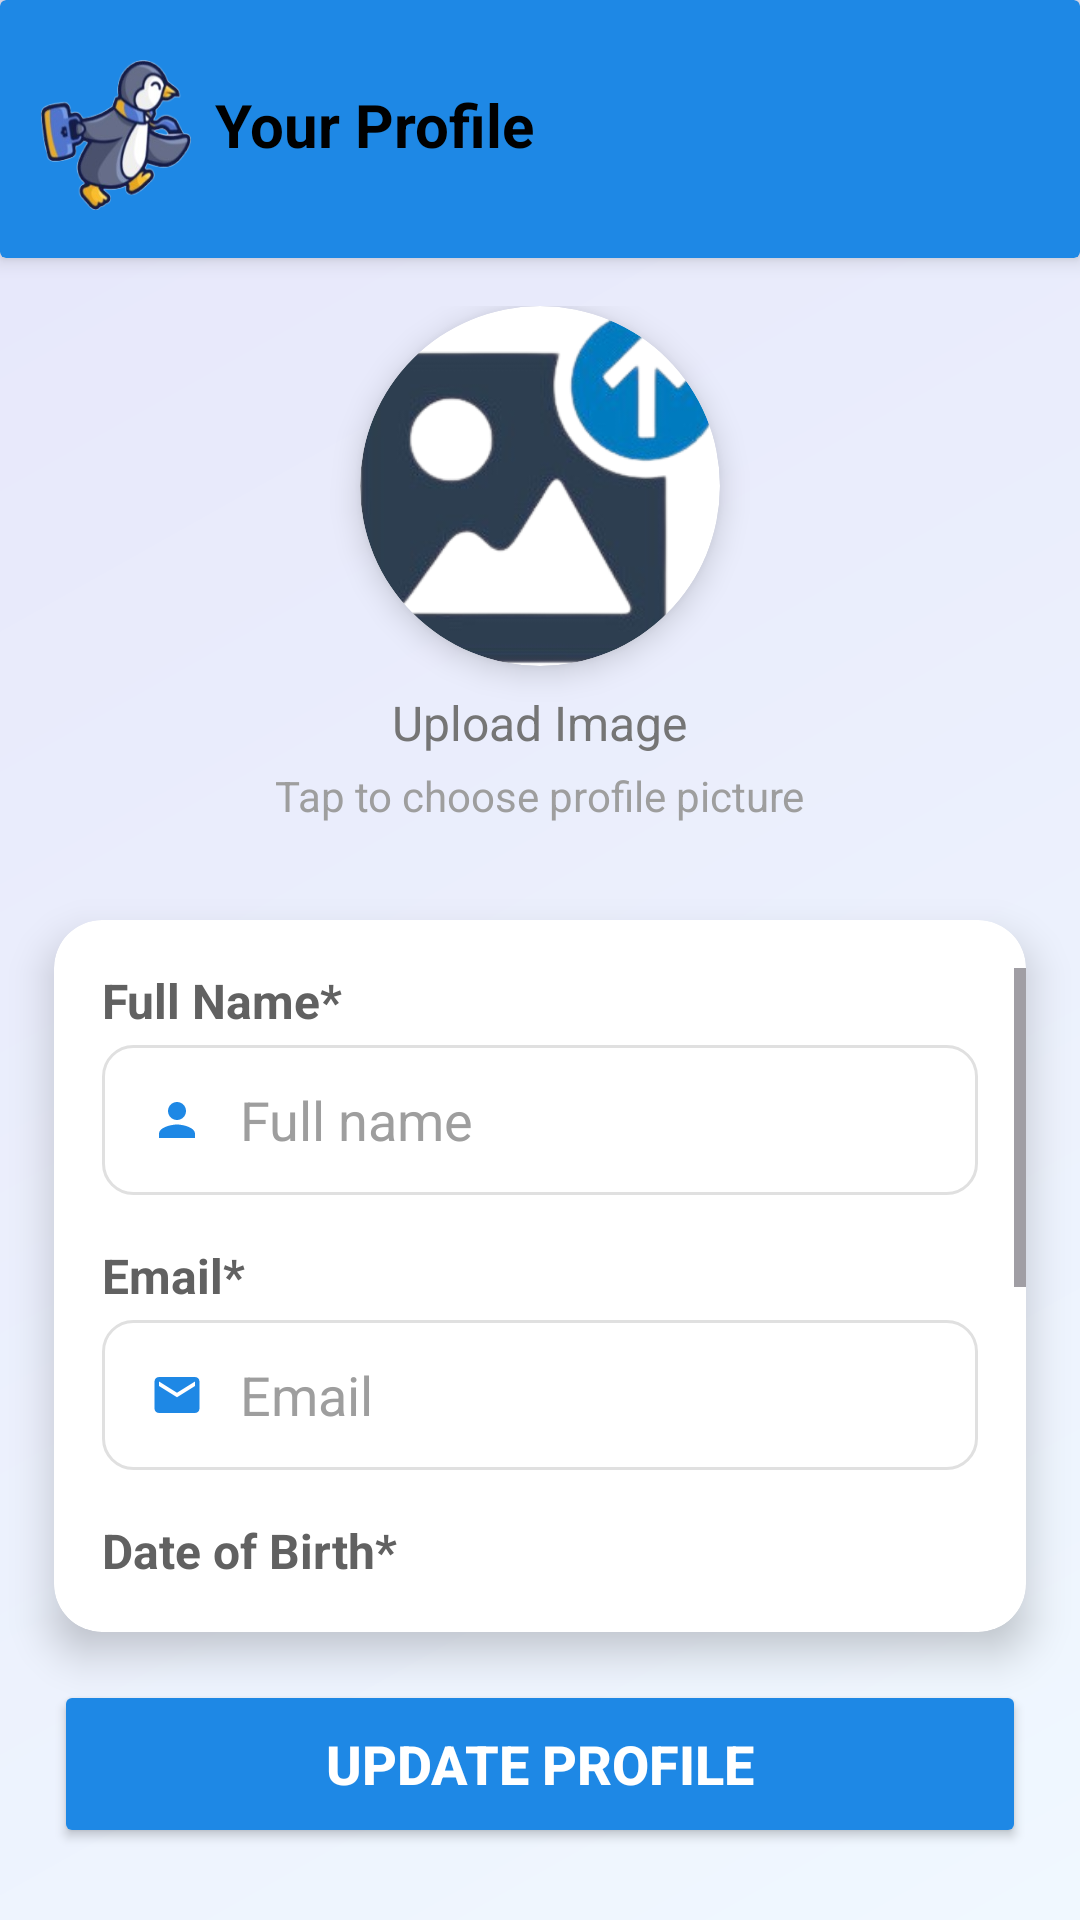

This screen was rendered from an Android layout file. Write that file and the resources it references.
<!-- AndroidManifest.xml: application theme Theme.JobHub -->
<!-- res/layout/main_editprofile.xml -->
<?xml version="1.0" encoding="utf-8"?>
<androidx.constraintlayout.widget.ConstraintLayout xmlns:android="http://schemas.android.com/apk/res/android"
    android:layout_width="match_parent"
    android:layout_height="match_parent"
    xmlns:app="http://schemas.android.com/apk/res-auto"
    android:background="@drawable/gradient_background"
    android:fitsSystemWindows="true">

    <androidx.cardview.widget.CardView
        android:id="@+id/headerCard"
        android:layout_width="match_parent"
        android:layout_height="wrap_content"
        app:cardBackgroundColor="@color/blue_600"
        app:cardElevation="4dp"
        app:layout_constraintTop_toTopOf="parent">

        <androidx.constraintlayout.widget.ConstraintLayout
            android:layout_width="match_parent"
            android:layout_height="wrap_content"
            android:paddingVertical="16dp">

            <ImageView
                android:id="@+id/btnPenguin"
                android:layout_width="50dp"
                android:layout_height="50dp"
                android:layout_marginTop="4dp"
                android:background="@null"
                android:scaleType="fitXY"
                android:src="@drawable/icon_penguin"
                app:layout_constraintEnd_toEndOf="parent"
                app:layout_constraintHorizontal_bias="0.044"
                app:layout_constraintStart_toStartOf="parent"
                app:layout_constraintTop_toTopOf="parent" />

            <TextView
                android:id="@+id/tvProfileTitle"
                android:layout_width="wrap_content"
                android:layout_height="wrap_content"
                android:layout_marginTop="12dp"
                android:text="Your Profile"
                android:textColor="@color/black"
                android:textSize="20sp"
                android:textStyle="bold"
                app:layout_constraintEnd_toEndOf="parent"
                app:layout_constraintHorizontal_bias="0.042"
                app:layout_constraintStart_toEndOf="@+id/btnPenguin"
                app:layout_constraintTop_toTopOf="parent" />
        </androidx.constraintlayout.widget.ConstraintLayout>
    </androidx.cardview.widget.CardView>

    <LinearLayout
        android:id="@+id/uploadImage"
        android:layout_width="0dp"
        android:layout_height="wrap_content"
        android:padding="16dp"
        android:elevation="5dp"
        app:layout_constraintWidth_percent="0.7"
        app:layout_constraintTop_toBottomOf="@+id/headerCard"
        app:layout_constraintEnd_toEndOf="parent"
        app:layout_constraintStart_toStartOf="parent"
        android:gravity="center_horizontal"
        android:orientation="vertical">

        <androidx.cardview.widget.CardView
            android:id="@+id/cardProfileImage"
            android:layout_width="120dp"
            android:layout_height="120dp"
            app:cardCornerRadius="60dp"
            app:cardElevation="6dp">

            <FrameLayout
                android:layout_width="match_parent"
                android:layout_height="match_parent">

                <com.google.android.material.imageview.ShapeableImageView
                    android:id="@+id/uploadedImageView"
                    android:layout_width="match_parent"
                    android:layout_height="match_parent"
                    android:scaleType="centerCrop"
                    android:visibility="gone"
                    app:shapeAppearanceOverlay="@style/circleImageView"/>

                <com.google.android.material.imageview.ShapeableImageView
                    android:id="@+id/userAvatar"
                    android:layout_width="match_parent"
                    android:layout_height="match_parent"
                    android:scaleType="centerCrop"
                    android:src="@drawable/icon_upload_image"
                    app:shapeAppearanceOverlay="@style/circleImageView" />
            </FrameLayout>
        </androidx.cardview.widget.CardView>

        <TextView
            android:layout_width="wrap_content"
            android:layout_height="wrap_content"
            android:text="Upload Image"
            android:textSize="16sp"
            android:layout_marginTop="8dp"
            android:textColor="@color/gray_600" />

        <TextView
            android:layout_width="wrap_content"
            android:layout_height="wrap_content"
            android:layout_marginTop="4dp"
            android:text="Tap to choose profile picture"
            android:textSize="14sp"
            android:textColor="@color/gray_500" />

    </LinearLayout>

    <androidx.cardview.widget.CardView
        android:layout_width="0dp"
        android:layout_height="0dp"
        android:layout_marginTop="16dp"
        android:layout_marginBottom="16dp"
        android:layout_marginHorizontal="16dp"
        app:cardCornerRadius="16dp"
        app:cardElevation="8dp"
        app:layout_constraintWidth_percent="0.9"
        app:layout_constraintTop_toBottomOf="@id/uploadImage"
        app:layout_constraintBottom_toTopOf="@id/btnUpdateProfile"
        app:layout_constraintStart_toStartOf="parent"
        app:layout_constraintEnd_toEndOf="parent">

        <ScrollView
            android:layout_width="match_parent"
            android:layout_height="match_parent"
            android:fillViewport="true"
            android:paddingVertical="16dp">

            <LinearLayout
                android:layout_width="match_parent"
                android:layout_height="wrap_content"
                android:orientation="vertical"
                android:paddingHorizontal="16dp">

                <TextView
                    android:layout_width="wrap_content"
                    android:layout_height="wrap_content"
                    android:text="Full Name*"
                    android:textColor="@color/gray_700"
                    android:textStyle="bold"
                    android:textSize="16sp"
                    android:layout_marginBottom="4dp"/>

                <EditText
                    android:id="@+id/edtFullName"
                    android:layout_width="match_parent"
                    android:layout_height="50dp"
                    android:paddingStart="16dp"
                    android:paddingEnd="16dp"
                    android:layout_marginBottom="16dp"
                    android:background="@drawable/rounded_edittext_bg"
                    android:hint="Full name"
                    android:textColorHint="@color/gray_500"
                    android:textColor="@color/black"
                    android:inputType="text"
                    android:drawableStart="@drawable/icon_person"
                    android:drawablePadding="12dp"/>

                <TextView
                    android:layout_width="wrap_content"
                    android:layout_height="wrap_content"
                    android:text="Email*"
                    android:textColor="@color/gray_700"
                    android:textStyle="bold"
                    android:textSize="16sp"
                    android:layout_marginBottom="4dp"/>

                <EditText
                    android:id="@+id/edtEmail"
                    android:layout_width="match_parent"
                    android:layout_height="50dp"
                    android:paddingStart="16dp"
                    android:paddingEnd="16dp"
                    android:layout_marginBottom="16dp"
                    android:background="@drawable/rounded_edittext_bg"
                    android:hint="Email"
                    android:textColorHint="@color/gray_500"
                    android:textColor="@color/black"
                    android:inputType="textEmailAddress"
                    android:drawableStart="@drawable/icon_email"
                    android:drawablePadding="12dp"/>

                <TextView
                    android:layout_width="wrap_content"
                    android:layout_height="wrap_content"
                    android:text="Date of Birth*"
                    android:textColor="@color/gray_700"
                    android:textStyle="bold"
                    android:textSize="16sp"
                    android:layout_marginBottom="4dp"/>

                <EditText
                    android:id="@+id/edtDateOfBirth"
                    android:layout_width="match_parent"
                    android:layout_height="50dp"
                    android:paddingStart="16dp"
                    android:paddingEnd="16dp"
                    android:layout_marginBottom="16dp"
                    android:background="@drawable/rounded_edittext_bg"
                    android:hint="Date of birth"
                    android:textColorHint="@color/gray_500"
                    android:textColor="@color/black"
                    android:inputType="none"
                    android:focusable="false"
                    android:drawableStart="@drawable/ic_calendar"
                    android:drawablePadding="12dp"/>

                <TextView
                    android:layout_width="wrap_content"
                    android:layout_height="wrap_content"
                    android:text="Phone Number*"
                    android:textColor="@color/gray_700"
                    android:textStyle="bold"
                    android:textSize="16sp"
                    android:layout_marginBottom="4dp"/>

                <EditText
                    android:id="@+id/edtPhone"
                    android:layout_width="match_parent"
                    android:layout_height="50dp"
                    android:paddingStart="16dp"
                    android:paddingEnd="16dp"
                    android:layout_marginBottom="16dp"
                    android:background="@drawable/rounded_edittext_bg"
                    android:hint="Phone number"
                    android:textColorHint="@color/gray_500"
                    android:textColor="@color/black"
                    android:inputType="phone"
                    android:drawableStart="@drawable/icon_phone"
                    android:drawablePadding="12dp"/>

                <TextView
                    android:layout_width="wrap_content"
                    android:layout_height="wrap_content"
                    android:text="Address*"
                    android:textColor="@color/gray_700"
                    android:textStyle="bold"
                    android:textSize="16sp"
                    android:layout_marginBottom="4dp"/>

                <EditText
                    android:id="@+id/edtAddress"
                    android:layout_width="match_parent"
                    android:layout_height="50dp"
                    android:paddingStart="16dp"
                    android:paddingEnd="16dp"
                    android:background="@drawable/rounded_edittext_bg"
                    android:hint="Address"
                    android:textColorHint="@color/gray_500"
                    android:textColor="@color/black"
                    android:inputType="text"
                    android:drawableStart="@drawable/ic_location"
                    android:drawablePadding="12dp"/>
            </LinearLayout>
        </ScrollView>
    </androidx.cardview.widget.CardView>

    <Button
        android:id="@+id/btnUpdateProfile"
        android:layout_width="0dp"
        android:layout_height="56dp"
        android:text="Update Profile"
        android:textStyle="bold"
        android:textSize="18sp"
        android:layout_marginBottom="24dp"
        android:textColor="@android:color/white"
        app:cornerRadius="12dp"
        app:elevation="6dp"
        app:backgroundTint="@color/blue_600"
        app:layout_constraintWidth_percent="0.9"
        app:layout_constraintBottom_toBottomOf="parent"
        app:layout_constraintStart_toStartOf="parent"
        app:layout_constraintEnd_toEndOf="parent" />


</androidx.constraintlayout.widget.ConstraintLayout>
<!-- resources referenced by this layout -->
<resources>
  <color name="black">#FF000000</color>
  <color name="blue_600">#1E88E5</color>
  <color name="gray_500">#9E9E9E</color>
  <color name="gray_600">#757575</color>
  <color name="gray_700">#616161</color>
  <!-- drawable gradient_background (drawable) -->
  <?xml version="1.0" encoding="utf-8"?>
  <shape xmlns:android="http://schemas.android.com/apk/res/android">
      <gradient
          android:startColor="#F0F8FF"
          android:endColor="#E6E6FA"
          android:angle="135"/>
  </shape>
  <!-- drawable ic_calendar (drawable) -->
  <vector xmlns:android="http://schemas.android.com/apk/res/android"
      android:width="16dp"
      android:height="16dp"
      android:viewportWidth="24.0"
      android:viewportHeight="24.0"
      android:tint="@color/blue_600">
      <path
          android:fillColor="#FF000000"
          android:pathData="M19,3h-1V1h-2v2H8V1H6v2H5c-1.11,0 -1.99,0.9 -1.99,2L3,19c0,1.1 0.89,2 2,2h14c1.1,0 2,-0.9 2,-2V5c0,-1.1 -0.9,-2 -2,-2zm0,16H5V8h14v11zM7,10h5v5H7z"/>
  </vector>
  <!-- drawable icon_email (drawable) -->
  <?xml version="1.0" encoding="utf-8"?>
  <vector xmlns:android="http://schemas.android.com/apk/res/android"
      android:width="18dp"
      android:height="18dp"
      android:viewportWidth="24"
      android:viewportHeight="24"
      android:tint="@color/blue_600">
      <path
          android:fillColor="#FF000000"
          android:pathData="M20,4L4,4c-1.1,0 -1.99,0.9 -1.99,2L2,18c0,1.1 0.9,2 2,2h16c1.1,0 2,-0.9 2,-2L22,6c0,-1.1 -0.9,-2 -2,-2zM20,8l-8,5 -8,-5L4,6l8,5 8,-5v2z"/>
  </vector>
  <!-- drawable icon_penguin: png bitmap (drawable, 39708 bytes) -->
  <!-- drawable icon_person (drawable) -->
  <?xml version="1.0" encoding="utf-8"?>
  <vector xmlns:android="http://schemas.android.com/apk/res/android"
      android:width="18dp"
      android:height="18dp"
      android:viewportWidth="24"
      android:viewportHeight="24"
      android:tint="@color/blue_600">
      <path
          android:fillColor="#FF000000"
          android:pathData="M12,12c2.21,0 4,-1.79 4,-4s-1.79,-4 -4,-4 -4,1.79 -4,4 1.79,4 4,4zM12,14c-2.67,0 -8,1.34 -8,4v2h16v-2c0,-2.66 -5.33,-4 -8,-4z"/>
  </vector>
  <!-- drawable icon_phone (drawable) -->
  <?xml version="1.0" encoding="utf-8"?>
  <vector xmlns:android="http://schemas.android.com/apk/res/android"
      android:width="18dp"
      android:height="18dp"
      android:viewportWidth="24"
      android:viewportHeight="24"
      android:tint="@color/blue_600">
      <path
          android:fillColor="#FF000000"
          android:pathData="M6.62,10.79c1.44,2.83 3.76,5.14 6.59,6.59l2.2,-2.2c0.27,-0.27 0.67,-0.36 1.02,-0.24 1.12,0.37 2.33,0.57 3.57,0.57 0.55,0 1,0.45 1,1V20c0,0.55 -0.45,1 -1,1 -9.39,0 -17,-7.61 -17,-17 0,-0.55 0.45,-1 1,-1h3.5c0.55,0 1,0.45 1,1 0,1.25 0.2,2.45 0.57,3.57 0.11,0.35 0.03,0.74 -0.25,1.02l-2.2,2.2z"/>
  </vector>
  <!-- drawable icon_upload_image: png bitmap (drawable, 41794 bytes) -->
  <!-- drawable rounded_edittext_bg (drawable) -->
  <?xml version="1.0" encoding="utf-8"?>
  <shape xmlns:android="http://schemas.android.com/apk/res/android">
      <solid android:color="#FFFFFF" />
      <corners android:radius="10dp" />
      <stroke android:width="1dp" android:color="#E0E0E0" />
  </shape>
  <style name="circleImageView">
          <item name="cornerSize">50%</item>
          <item name="cornerFamily">rounded</item>
      </style>
  <style name="Theme.JobHub" parent="android:Theme.Material.Light.NoActionBar" />
</resources>
